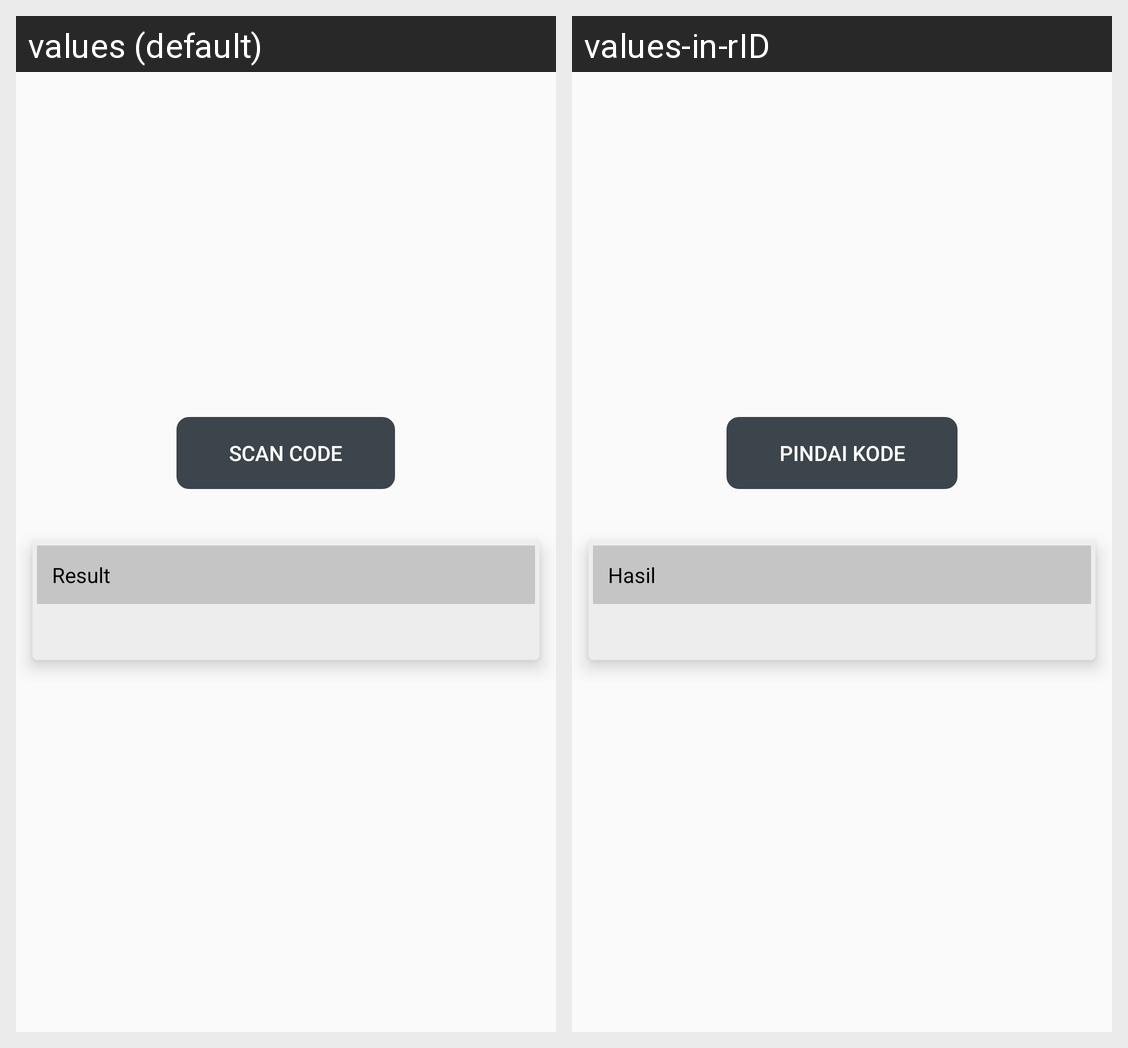

Translations of the strings shown on this Android screen, per locale in the grid:
Android screen res/layout/activity_q_r__scanner_helper.xml rendered under 2 locales, left to right: values (default), values-in-rID. Device: Nexus 5 (rendered at 1080×1920; each locale shown at half size, 540×960, under a caption strip naming it); theme Theme.G3Project.
Strings drawn on this screen, with the default value and each locale's value (text and hints the layout hard-codes, and strings that could not be matched under every locale, appear in the picture but are not listed):

qrscan_btnScan
  values: Scan Code
  values-in-rID: Pindai Kode

qrscan_Result
  values: Result
  values-in-rID: Hasil
